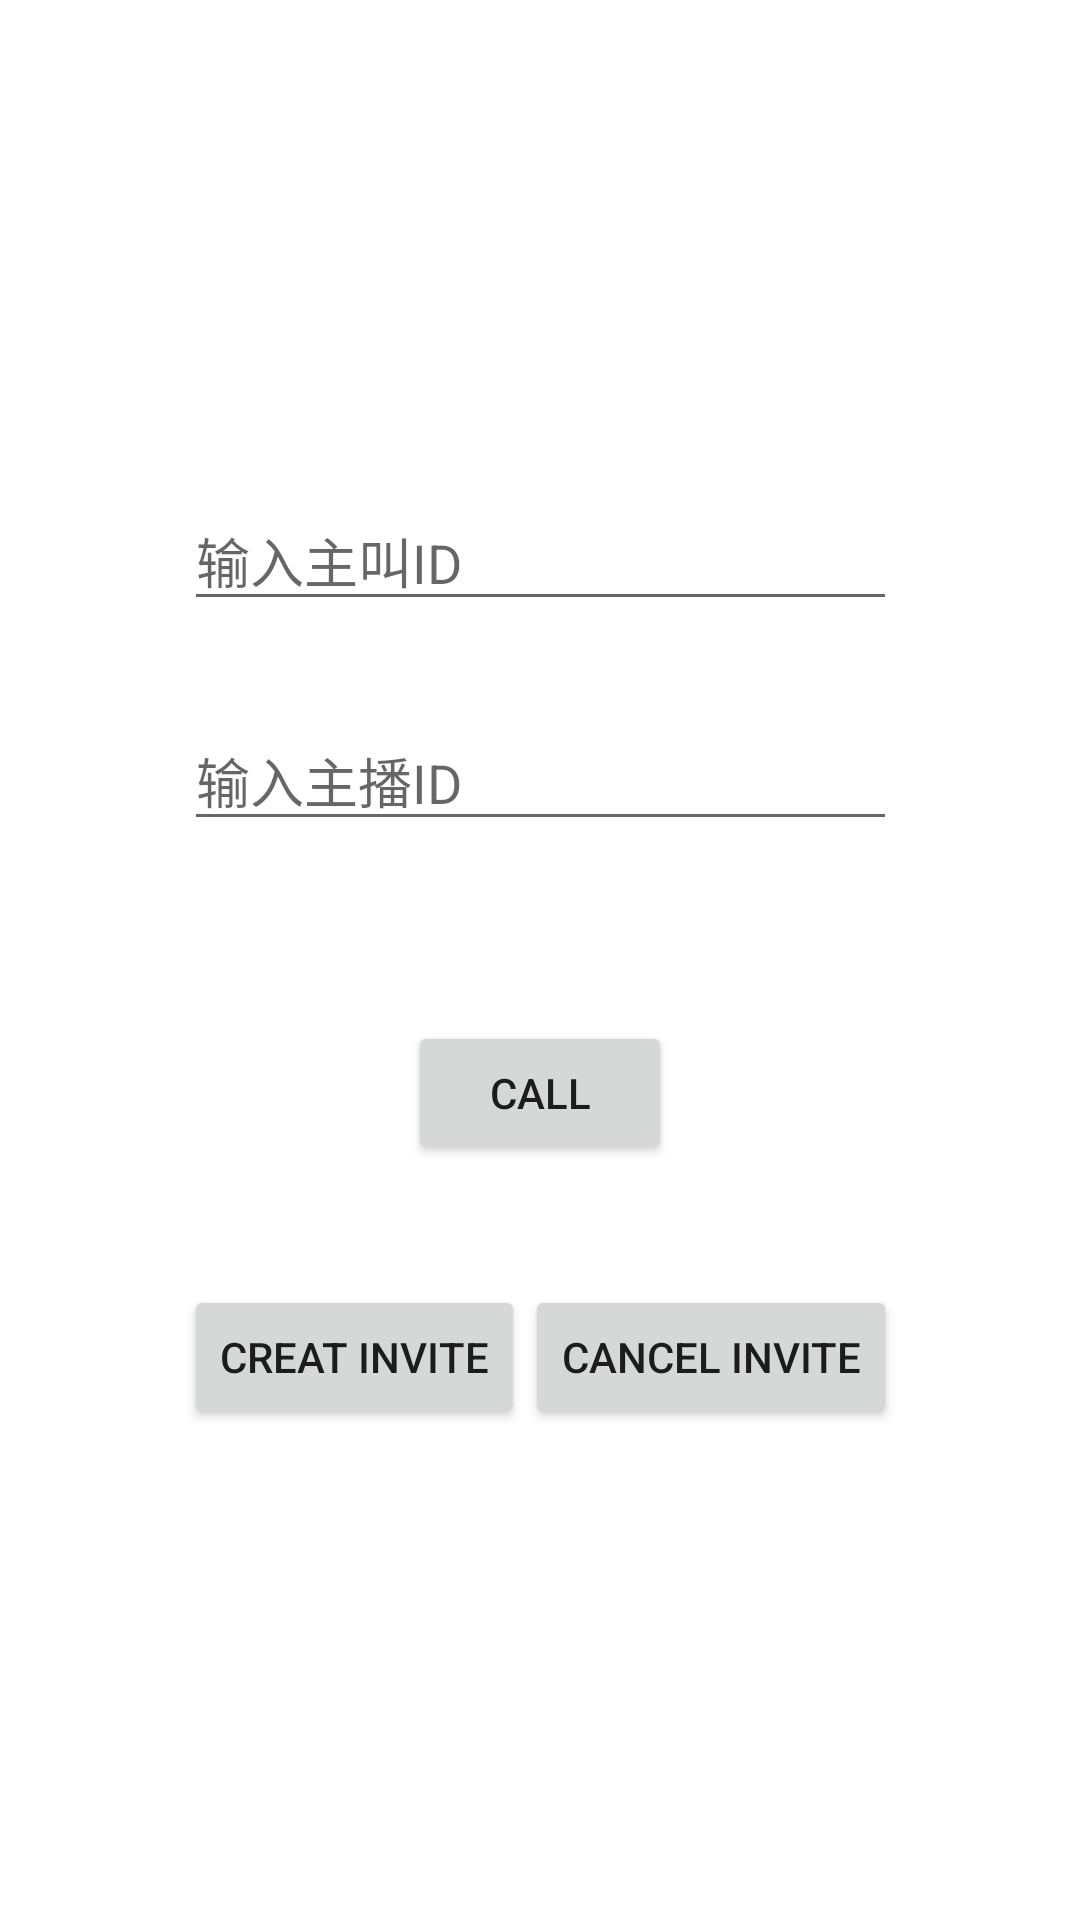

Produce the Android XML layout that renders to this screen, including the resource entries it uses.
<!-- AndroidManifest.xml: application theme Theme.Hitech_sdk -->
<!-- res/layout/activity_test.xml -->
<?xml version="1.0" encoding="utf-8"?>
<androidx.constraintlayout.widget.ConstraintLayout xmlns:android="http://schemas.android.com/apk/res/android"
    xmlns:app="http://schemas.android.com/apk/res-auto"
    android:layout_width="match_parent"
    android:layout_height="match_parent">

    <androidx.appcompat.widget.LinearLayoutCompat
        android:layout_width="wrap_content"
        android:layout_height="wrap_content"
        android:gravity="center"
        android:orientation="vertical"
        app:layout_constraintBottom_toBottomOf="parent"
        app:layout_constraintEnd_toEndOf="parent"
        app:layout_constraintStart_toStartOf="parent"
        app:layout_constraintTop_toTopOf="parent">

        <androidx.appcompat.widget.AppCompatEditText
            android:id="@+id/test_user_id"
            android:layout_width="match_parent"
            android:layout_height="wrap_content"
            android:inputType="number"
            android:hint="输入主叫ID" />

        <androidx.appcompat.widget.AppCompatEditText
            android:id="@+id/test_id"
            android:layout_width="match_parent"
            android:layout_height="wrap_content"
            android:layout_marginTop="30dp"
            android:inputType="number"
            android:hint="输入主播ID" />

        <androidx.appcompat.widget.AppCompatButton
            android:id="@+id/test_call"
            android:layout_width="wrap_content"
            android:layout_height="wrap_content"
            android:layout_marginTop="60dp"
            android:text="call" />

        <androidx.appcompat.widget.LinearLayoutCompat
            android:layout_width="wrap_content"
            android:layout_height="wrap_content"
            android:layout_marginTop="40dp"
            android:orientation="horizontal">

            <androidx.appcompat.widget.AppCompatButton
                android:id="@+id/test_creat_invite"
                android:layout_width="wrap_content"
                android:layout_height="wrap_content"
                android:text="Creat Invite" />

            <androidx.appcompat.widget.AppCompatButton
                android:id="@+id/test_cancel_invite"
                android:layout_width="wrap_content"
                android:layout_height="wrap_content"
                android:text="cancel Invite" />
        </androidx.appcompat.widget.LinearLayoutCompat>

    </androidx.appcompat.widget.LinearLayoutCompat>
</androidx.constraintlayout.widget.ConstraintLayout>
<!-- resources referenced by this layout -->
<resources>
  <style name="Theme.Hitech_sdk" parent="Theme.MaterialComponents.DayNight.NoActionBar">
          
          <item name="colorPrimary">@color/purple_500</item>
          <item name="colorPrimaryVariant">@color/purple_700</item>
          <item name="colorOnPrimary">@color/white</item>
          
          <item name="colorSecondary">@color/teal_200</item>
          <item name="colorSecondaryVariant">@color/teal_700</item>
          <item name="colorOnSecondary">@color/black</item>
          
          <item name="android:statusBarColor" tools:targetApi="l">?attr/colorPrimaryVariant</item>
          
      </style>
  <!-- not gathered from this repository: default colours our renderer supplied (Android Studio template values) -->
  <color name="purple_500">#FF6200EE</color>
  <color name="purple_700">#FF3700B3</color>
  <color name="teal_200">#FF03DAC5</color>
  <color name="teal_700">#FF018786</color>
  <color name="black">#FF000000</color>
  <color name="white">#FFFFFFFF</color>
</resources>
